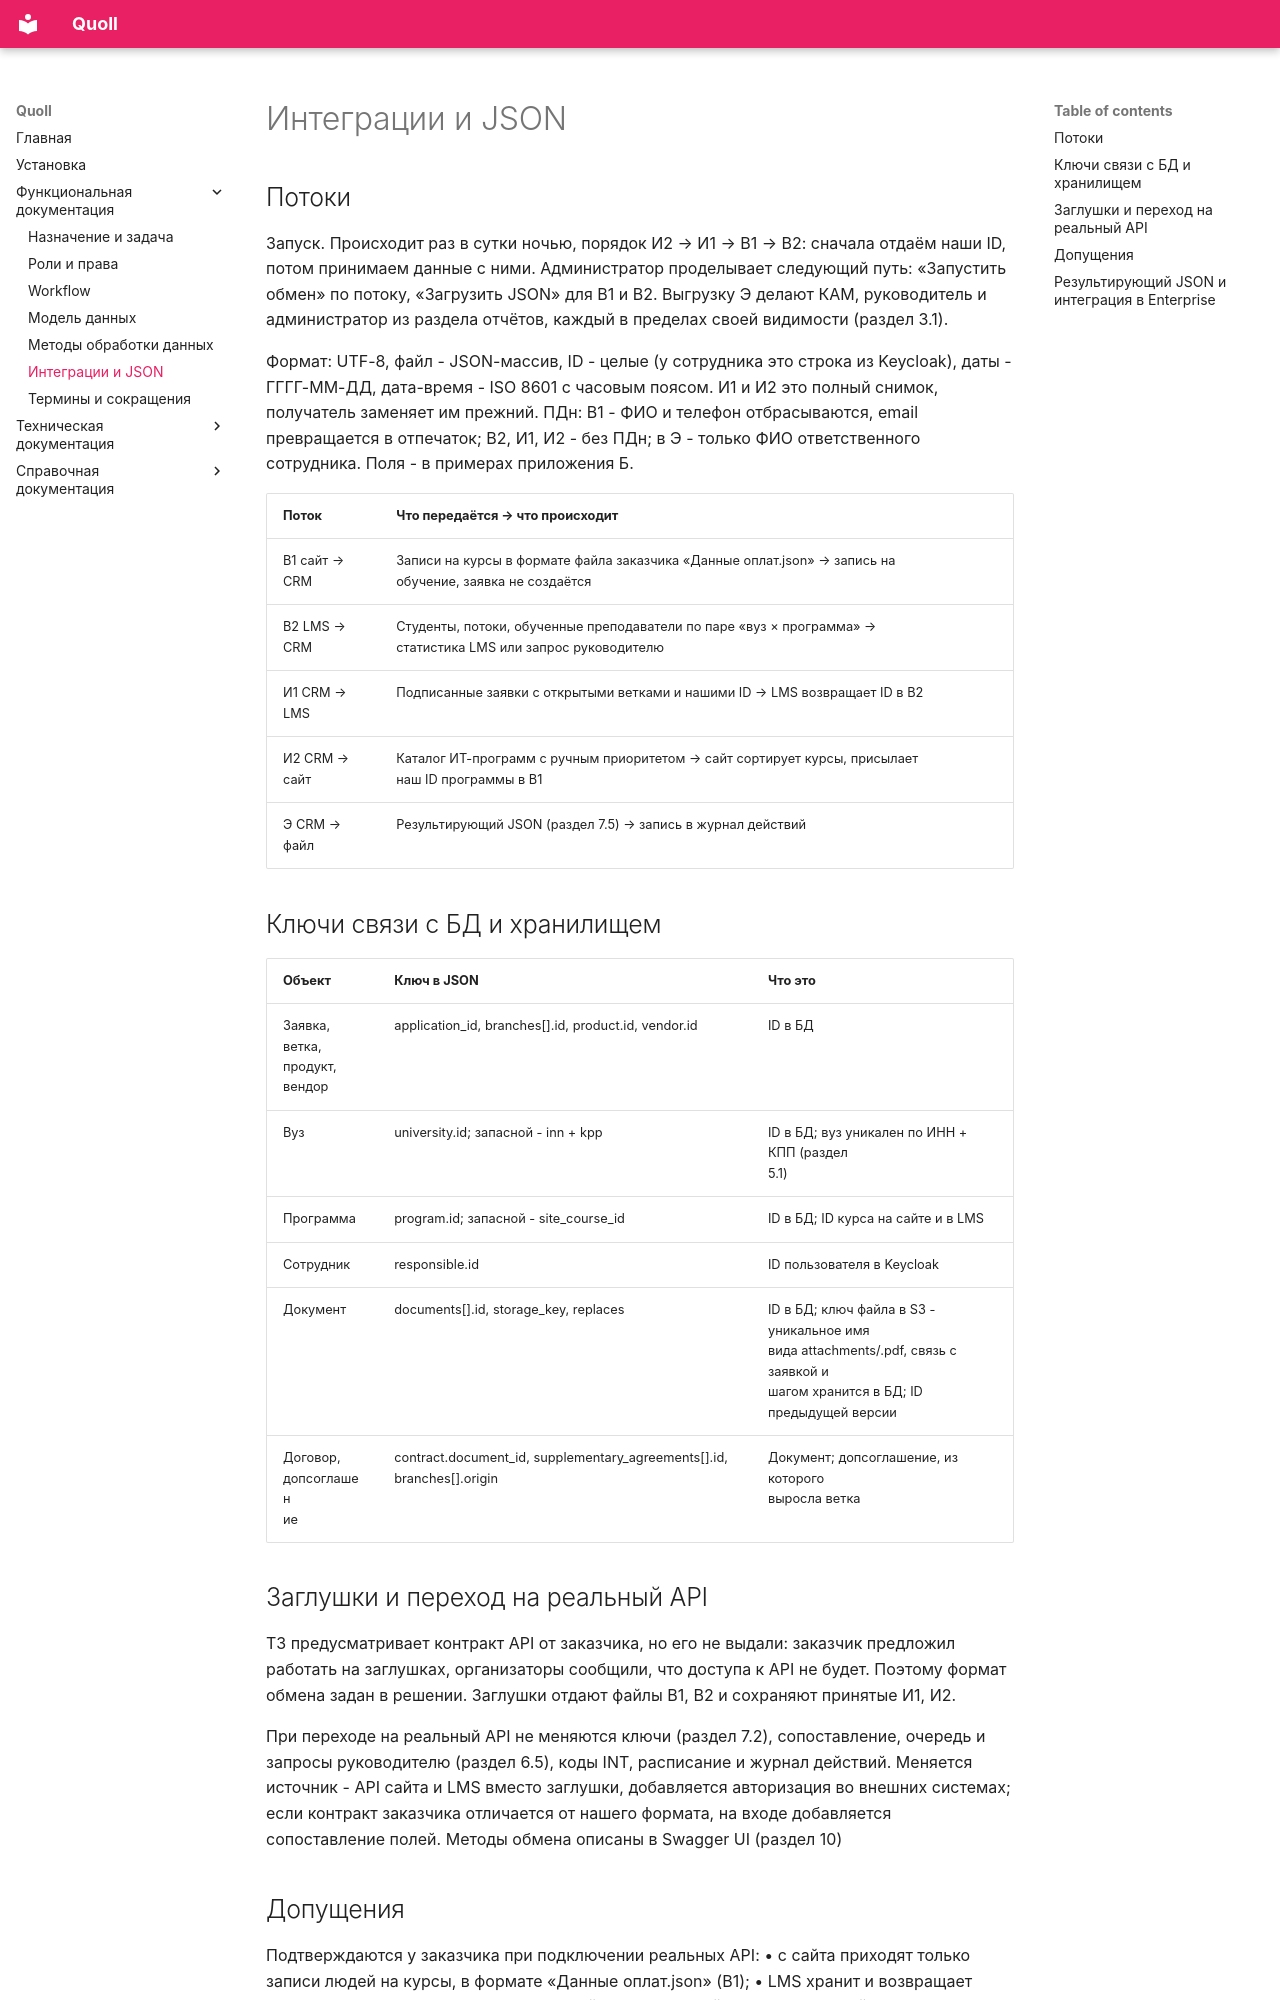

repository: Oedada/quoll · page: Функциональная документация/Интеграции и JSON/index.html · generator: mkdocs

# Интеграции и JSON

## Потоки

Запуск. Происходит раз в сутки ночью, порядок И2 → И1 → В1 → В2: сначала отдаём наши ID, потом принимаем данные с ними. Администратор проделывает следующий путь: «Запустить обмен» по потоку, «Загрузить JSON» для В1 и В2. Выгрузку Э делают КАМ, руководитель и администратор из раздела отчётов, каждый в пределах своей видимости (раздел 3.1).

Формат: UTF-8, файл - JSON-массив, ID - целые (у сотрудника это строка из Keycloak), даты - ГГГГ-ММ-ДД, дата-время - ISO 8601 с часовым поясом. И1 и И2 это полный снимок, получатель заменяет им прежний. ПДн: В1 - ФИО и телефон отбрасываются, email превращается в отпечаток; В2, И1, И2 - без ПДн; в Э - только ФИО ответственного сотрудника. Поля - в примерах приложения Б.

| Поток | Что передаётся → что происходит |
| --- | --- |
| В1 сайт →<br>CRM | Записи на курсы в формате файла заказчика «Данные оплат.json» → запись на<br>обучение, заявка не создаётся |
| В2 LMS →<br>CRM | Студенты, потоки, обученные преподаватели по паре «вуз × программа» →<br>статистика LMS или запрос руководителю |
| И1 CRM →<br>LMS | Подписанные заявки с открытыми ветками и нашими ID → LMS возвращает ID в В2 |
| И2 CRM →<br>сайт | Каталог ИТ-программ с ручным приоритетом → сайт сортирует курсы, присылает<br>наш ID программы в В1 |
| Э CRM →<br>файл | Результирующий JSON (раздел 7.5) → запись в журнал действий |

## Ключи связи с БД и хранилищем

| Объект | Ключ в JSON | Что это |
| --- | --- | --- |
| Заявка,<br>ветка,<br>продукт,<br>вендор | application_id, branches[].id, product.id, vendor.id | ID в БД |
| Вуз | university.id; запасной - inn + kpp | ID в БД; вуз уникален по ИНН + КПП (раздел<br>5.1) |
| Программа | program.id; запасной - site_course_id | ID в БД; ID курса на сайте и в LMS |
| Сотрудник | responsible.id | ID пользователя в Keycloak |
| Документ | documents[].id, storage_key, replaces | ID в БД; ключ файла в S3 - уникальное имя<br>вида attachments/<id>.pdf, связь с заявкой и<br>шагом хранится в БД; ID предыдущей версии |
| Договор,<br>допсоглашен<br>ие | contract.document_id, supplementary_agreements[].id, branches[].origin | Документ; допсоглашение, из которого<br>выросла ветка |

## Заглушки и переход на реальный API

ТЗ предусматривает контракт API от заказчика, но его не выдали: заказчик предложил работать на заглушках, организаторы сообщили, что доступа к API не будет. Поэтому формат обмена задан в решении. Заглушки отдают файлы В1, В2 и сохраняют принятые И1, И2.

При переходе на реальный API не меняются ключи (раздел 7.2), сопоставление, очередь и запросы руководителю (раздел 6.5), коды INT, расписание и журнал действий. Меняется источник - API сайта и LMS вместо заглушки, добавляется авторизация во внешних системах; если контракт заказчика отличается от нашего формата, на входе добавляется сопоставление полей. Методы обмена описаны в Swagger UI (раздел 10)
